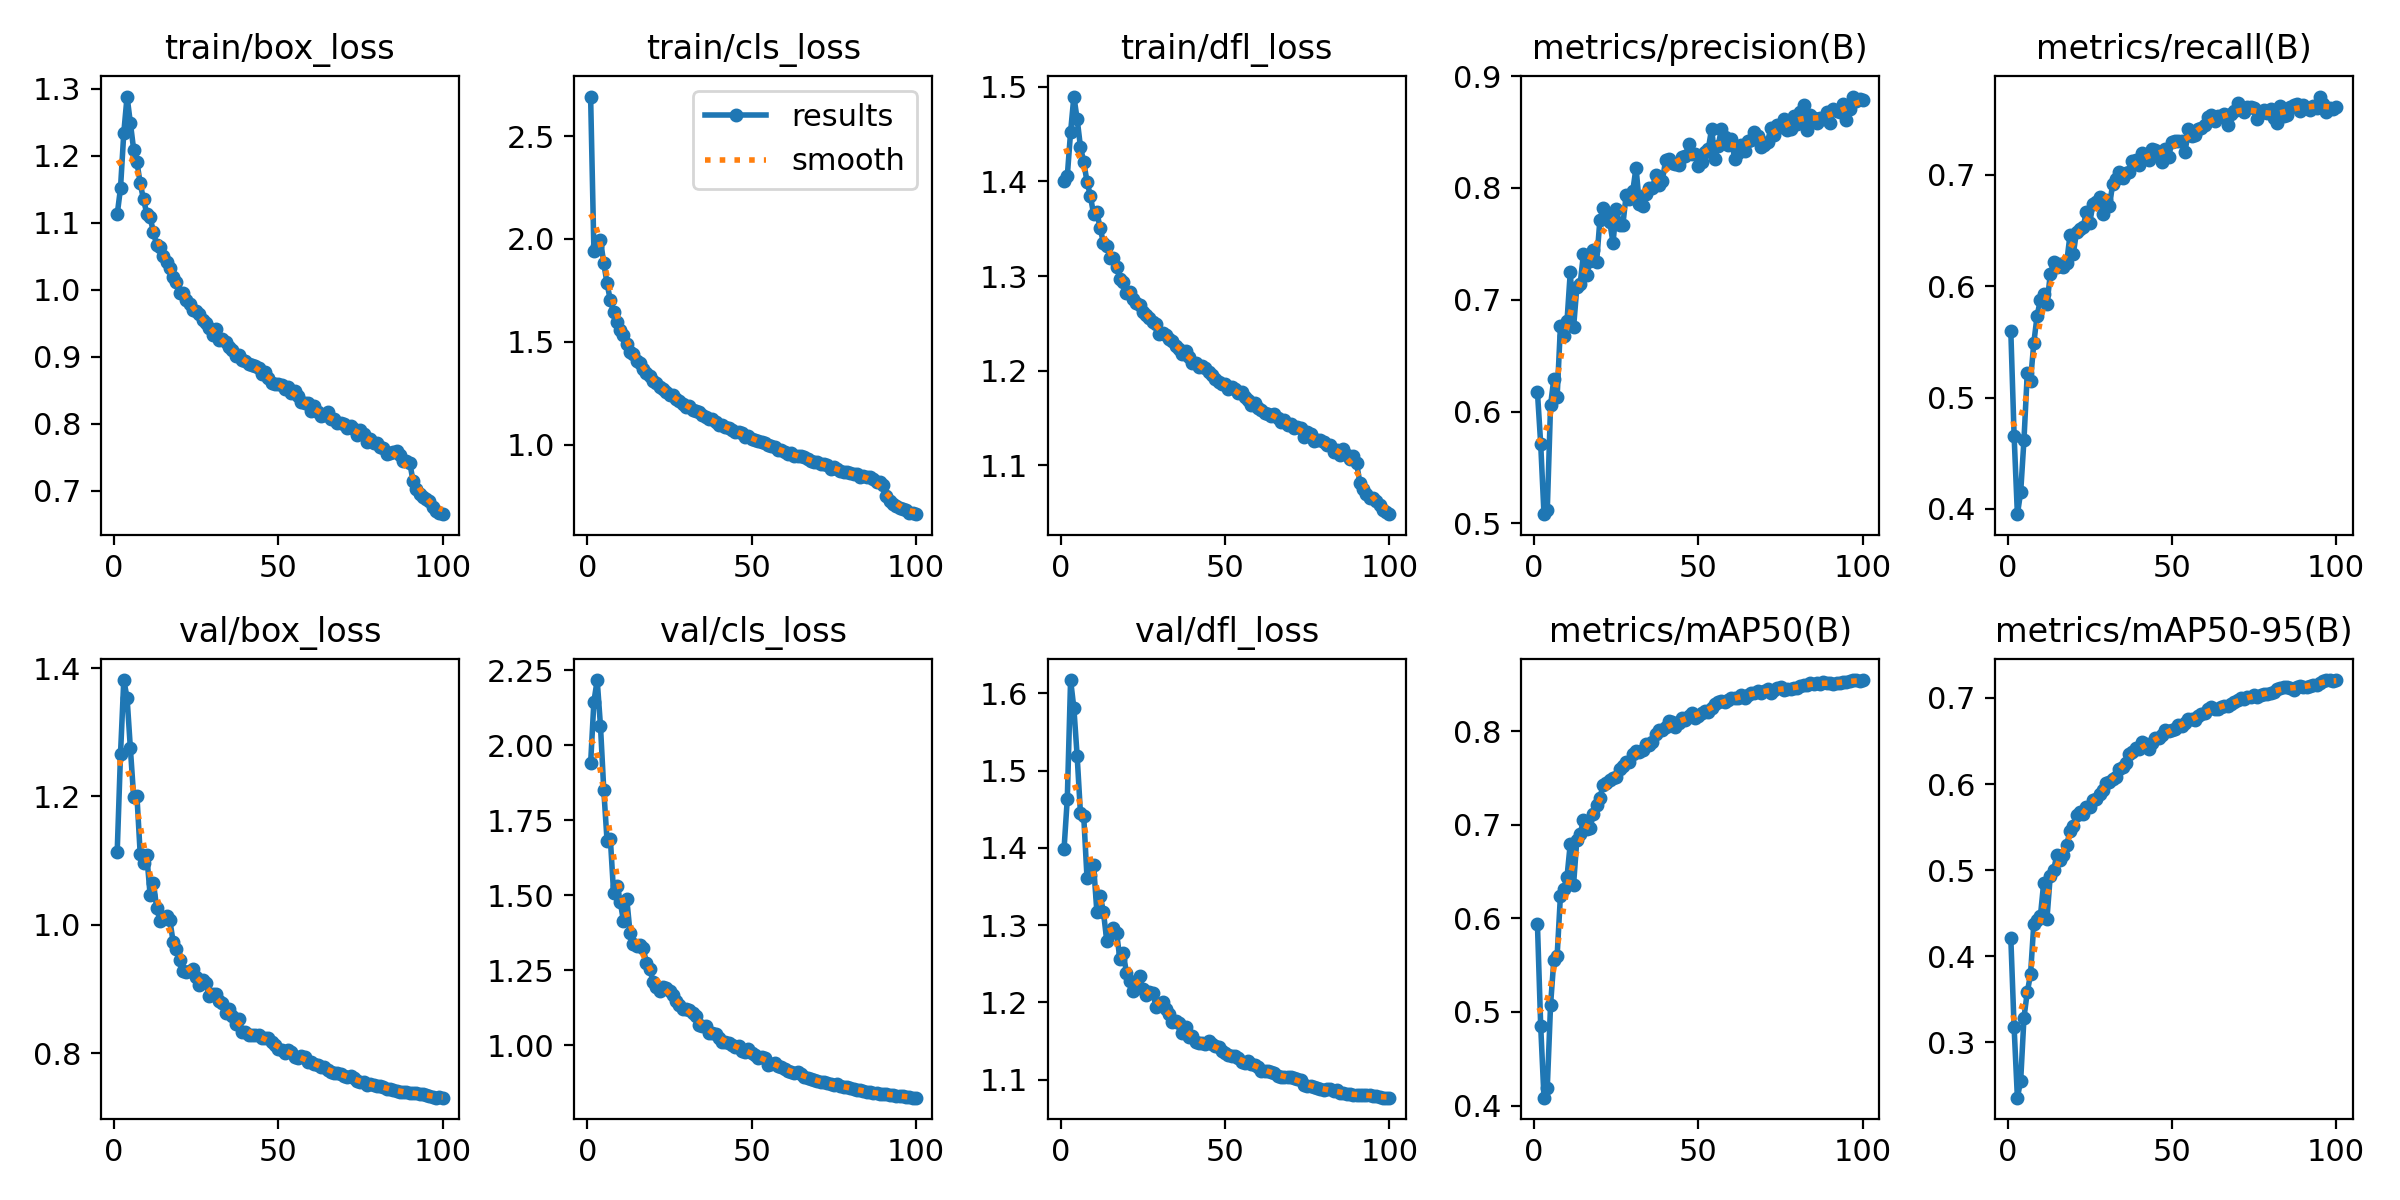

Source data for this figure (header and first rows):
epoch, time, train/box_loss, train/cls_loss, train/dfl_loss, metrics/precision(B), metrics/recall(B), metrics/mAP50(B), metrics/mAP50-95(B), val/box_loss, val/cls_loss, val/dfl_loss, lr/pg0, lr/pg1, lr/pg2, lr/pg3, lr/pg4, lr/pg5, lr/pg6, lr/pg7
1, 71.35, 1.113, 2.692, 1.4, 0.6177, 0.5598, 0.5944, 0.4212, 1.114, 1.94, 1.398, 0.009977, 0.003326, 0.009977, 0.003326, 0.009977, 0.003326, 0.009977, 0.003326
2, 126.1, 1.152, 1.943, 1.406, 0.571, 0.4659, 0.4849, 0.3176, 1.266, 2.146, 1.464, 0.01978, 0.006593, 0.01978, 0.006593, 0.01978, 0.006593, 0.01978, 0.006593
3, 176.6, 1.234, 1.968, 1.452, 0.5082, 0.3953, 0.4085, 0.2359, 1.381, 2.218, 1.617, 0.02938, 0.009795, 0.02938, 0.009795, 0.02938, 0.009795, 0.02938, 0.009795
4, 224.5, 1.289, 1.995, 1.49, 0.5117, 0.415, 0.4191, 0.2556, 1.354, 2.065, 1.581, 0.02911, 0.009703, 0.02911, 0.009703, 0.02911, 0.009703, 0.02911, 0.009703
5, 271.1, 1.249, 1.881, 1.466, 0.6058, 0.4621, 0.5076, 0.3288, 1.275, 1.852, 1.519, 0.02881, 0.009604, 0.02881, 0.009604, 0.02881, 0.009604, 0.02881, 0.009604
6, 316.1, 1.209, 1.784, 1.437, 0.6292, 0.5217, 0.5556, 0.3582, 1.2, 1.682, 1.445, 0.02851, 0.009505, 0.02851, 0.009505, 0.02851, 0.009505, 0.02851, 0.009505
7, 360.9, 1.191, 1.701, 1.42, 0.6134, 0.5152, 0.5601, 0.3791, 1.201, 1.689, 1.441, 0.02822, 0.009406, 0.02822, 0.009406, 0.02822, 0.009406, 0.02822, 0.009406
8, 407.2, 1.159, 1.645, 1.4, 0.6764, 0.5493, 0.6241, 0.4381, 1.11, 1.506, 1.361, 0.02792, 0.009307, 0.02792, 0.009307, 0.02792, 0.009307, 0.02792, 0.009307
9, 456.1, 1.135, 1.597, 1.385, 0.6674, 0.5736, 0.6313, 0.4423, 1.097, 1.53, 1.364, 0.02762, 0.009208, 0.02762, 0.009208, 0.02762, 0.009208, 0.02762, 0.009208
10, 502.4, 1.114, 1.556, 1.365, 0.6806, 0.5878, 0.6441, 0.4467, 1.108, 1.479, 1.377, 0.02733, 0.009109, 0.02733, 0.009109, 0.02733, 0.009109, 0.02733, 0.009109
11, 549.9, 1.108, 1.531, 1.367, 0.7249, 0.5927, 0.6799, 0.4852, 1.047, 1.414, 1.317, 0.02703, 0.00901, 0.02703, 0.00901, 0.02703, 0.00901, 0.02703, 0.00901
12, 599.9, 1.087, 1.488, 1.351, 0.6753, 0.5838, 0.6361, 0.4437, 1.066, 1.487, 1.338, 0.02673, 0.008911, 0.02673, 0.008911, 0.02673, 0.008911, 0.02673, 0.008911
13, 649.4, 1.067, 1.452, 1.335, 0.7113, 0.6106, 0.6839, 0.4936, 1.026, 1.374, 1.317, 0.02644, 0.008812, 0.02644, 0.008812, 0.02644, 0.008812, 0.02644, 0.008812
14, 698.7, 1.064, 1.443, 1.332, 0.7141, 0.6214, 0.6897, 0.5001, 1.006, 1.337, 1.28, 0.02614, 0.008713, 0.02614, 0.008713, 0.02614, 0.008713, 0.02614, 0.008713
15, 745.2, 1.05, 1.407, 1.319, 0.7409, 0.6177, 0.7049, 0.5173, 1.009, 1.329, 1.291, 0.02584, 0.008614, 0.02584, 0.008614, 0.02584, 0.008614, 0.02584, 0.008614
16, 792.1, 1.041, 1.395, 1.319, 0.722, 0.6202, 0.6951, 0.5119, 1.013, 1.336, 1.296, 0.02555, 0.008515, 0.02555, 0.008515, 0.02555, 0.008515, 0.02555, 0.008515
17, 840.9, 1.033, 1.37, 1.31, 0.7348, 0.6171, 0.6964, 0.5178, 1.008, 1.323, 1.29, 0.02525, 0.008416, 0.02525, 0.008416, 0.02525, 0.008416, 0.02525, 0.008416
18, 890.5, 1.019, 1.348, 1.297, 0.7449, 0.6213, 0.711, 0.5293, 0.9736, 1.272, 1.256, 0.02495, 0.008317, 0.02495, 0.008317, 0.02495, 0.008317, 0.02495, 0.008317
19, 938.8, 1.012, 1.335, 1.294, 0.7333, 0.6459, 0.7211, 0.5452, 0.9627, 1.254, 1.263, 0.02465, 0.008218, 0.02465, 0.008218, 0.02465, 0.008218, 0.02465, 0.008218
20, 987.5, 0.9948, 1.309, 1.282, 0.7711, 0.6291, 0.7286, 0.551, 0.945, 1.212, 1.238, 0.02436, 0.008119, 0.02436, 0.008119, 0.02436, 0.008119, 0.02436, 0.008119
21, 1037, 0.9946, 1.301, 1.284, 0.782, 0.6491, 0.7421, 0.5641, 0.9272, 1.193, 1.228, 0.02406, 0.00802, 0.02406, 0.00802, 0.02406, 0.00802, 0.02406, 0.00802
22, 1087, 0.9853, 1.282, 1.276, 0.7777, 0.6511, 0.744, 0.568, 0.9257, 1.181, 1.215, 0.02376, 0.007921, 0.02376, 0.007921, 0.02376, 0.007921, 0.02376, 0.007921
23, 1133, 0.9793, 1.269, 1.272, 0.7695, 0.6534, 0.7474, 0.5658, 0.9277, 1.193, 1.223, 0.02347, 0.007822, 0.02347, 0.007822, 0.02347, 0.007822, 0.02347, 0.007822
24, 1181, 0.9696, 1.258, 1.269, 0.751, 0.6667, 0.75, 0.5737, 0.9307, 1.19, 1.234, 0.02317, 0.007723, 0.02317, 0.007723, 0.02317, 0.007723, 0.02317, 0.007723
25, 1231, 0.9678, 1.242, 1.262, 0.7814, 0.6571, 0.751, 0.5733, 0.9187, 1.182, 1.217, 0.02287, 0.007624, 0.02287, 0.007624, 0.02287, 0.007624, 0.02287, 0.007624
26, 1281, 0.964, 1.239, 1.259, 0.7673, 0.6738, 0.7595, 0.5819, 0.9065, 1.167, 1.21, 0.02258, 0.007525, 0.02258, 0.007525, 0.02258, 0.007525, 0.02258, 0.007525
27, 1330, 0.9545, 1.222, 1.256, 0.7672, 0.6753, 0.7628, 0.5829, 0.9138, 1.146, 1.214, 0.02228, 0.007426, 0.02228, 0.007426, 0.02228, 0.007426, 0.02228, 0.007426
28, 1379, 0.9498, 1.212, 1.251, 0.7936, 0.68, 0.7672, 0.5891, 0.9097, 1.133, 1.212, 0.02198, 0.007327, 0.02198, 0.007327, 0.02198, 0.007327, 0.02198, 0.007327
29, 1427, 0.943, 1.198, 1.249, 0.7902, 0.6646, 0.7671, 0.5928, 0.8882, 1.12, 1.194, 0.02168, 0.007228, 0.02168, 0.007228, 0.02168, 0.007228, 0.02168, 0.007228
30, 1476, 0.933, 1.184, 1.239, 0.7969, 0.6775, 0.7752, 0.6018, 0.8913, 1.119, 1.197, 0.02139, 0.007129, 0.02139, 0.007129, 0.02139, 0.007129, 0.02139, 0.007129
31, 1524, 0.9415, 1.189, 1.24, 0.8182, 0.6719, 0.7788, 0.6027, 0.8924, 1.117, 1.2, 0.02109, 0.00703, 0.02109, 0.00703, 0.02109, 0.00703, 0.02109, 0.00703
32, 1573, 0.9247, 1.168, 1.237, 0.7856, 0.6922, 0.7771, 0.6054, 0.8804, 1.108, 1.191, 0.02079, 0.006931, 0.02079, 0.006931, 0.02079, 0.006931, 0.02079, 0.006931
33, 1623, 0.9267, 1.162, 1.233, 0.7843, 0.6968, 0.7795, 0.6077, 0.8778, 1.098, 1.185, 0.0205, 0.006832, 0.0205, 0.006832, 0.0205, 0.006832, 0.0205, 0.006832
34, 1671, 0.922, 1.159, 1.232, 0.7948, 0.703, 0.7862, 0.6177, 0.8621, 1.068, 1.174, 0.0202, 0.006733, 0.0202, 0.006733, 0.0202, 0.006733, 0.0202, 0.006733
35, 1720, 0.9139, 1.143, 1.226, 0.8003, 0.6976, 0.7847, 0.6201, 0.8687, 1.065, 1.176, 0.0199, 0.006634, 0.0199, 0.006634, 0.0199, 0.006634, 0.0199, 0.006634
36, 1768, 0.9095, 1.133, 1.223, 0.7998, 0.7017, 0.7888, 0.6241, 0.8573, 1.062, 1.173, 0.01961, 0.006535, 0.01961, 0.006535, 0.01961, 0.006535, 0.01961, 0.006535
37, 1815, 0.9014, 1.123, 1.217, 0.8116, 0.7025, 0.7966, 0.6346, 0.8456, 1.041, 1.161, 0.01931, 0.006436, 0.01931, 0.006436, 0.01931, 0.006436, 0.01931, 0.006436
38, 1863, 0.9018, 1.123, 1.221, 0.8023, 0.7124, 0.8008, 0.6371, 0.8525, 1.039, 1.168, 0.01901, 0.006337, 0.01901, 0.006337, 0.01901, 0.006337, 0.01901, 0.006337
39, 1912, 0.8957, 1.111, 1.214, 0.8064, 0.7134, 0.8012, 0.6418, 0.8335, 1.037, 1.156, 0.01871, 0.006238, 0.01871, 0.006238, 0.01871, 0.006238, 0.01871, 0.006238
40, 1959, 0.893, 1.096, 1.209, 0.8248, 0.7092, 0.8042, 0.6406, 0.8329, 1.025, 1.156, 0.01842, 0.006139, 0.01842, 0.006139, 0.01842, 0.006139, 0.01842, 0.006139
41, 2008, 0.8895, 1.094, 1.208, 0.826, 0.7201, 0.8109, 0.6488, 0.8282, 1.012, 1.148, 0.01812, 0.00604, 0.01812, 0.00604, 0.01812, 0.00604, 0.01812, 0.00604
42, 2057, 0.8869, 1.086, 1.204, 0.8225, 0.7173, 0.8094, 0.6465, 0.8286, 1.01, 1.148, 0.01782, 0.005941, 0.01782, 0.005941, 0.01782, 0.005941, 0.01782, 0.005941
43, 2105, 0.8865, 1.083, 1.205, 0.8213, 0.7136, 0.8042, 0.6404, 0.8276, 1.007, 1.148, 0.01753, 0.005842, 0.01753, 0.005842, 0.01753, 0.005842, 0.01753, 0.005842
44, 2154, 0.8827, 1.071, 1.203, 0.8208, 0.7235, 0.8089, 0.6479, 0.8282, 1, 1.146, 0.01723, 0.005743, 0.01723, 0.005743, 0.01723, 0.005743, 0.01723, 0.005743
45, 2203, 0.8744, 1.061, 1.198, 0.8273, 0.7221, 0.8141, 0.6534, 0.8233, 0.9936, 1.15, 0.01693, 0.005644, 0.01693, 0.005644, 0.01693, 0.005644, 0.01693, 0.005644
46, 2249, 0.8766, 1.061, 1.195, 0.8283, 0.7189, 0.8115, 0.6532, 0.8234, 0.9961, 1.146, 0.01664, 0.005545, 0.01664, 0.005545, 0.01664, 0.005545, 0.01664, 0.005545
47, 2298, 0.8686, 1.056, 1.192, 0.839, 0.7121, 0.8162, 0.657, 0.8236, 0.9787, 1.143, 0.01634, 0.005446, 0.01634, 0.005446, 0.01634, 0.005446, 0.01634, 0.005446
48, 2346, 0.8607, 1.038, 1.188, 0.8304, 0.7234, 0.8196, 0.6631, 0.8165, 0.9766, 1.142, 0.01604, 0.005347, 0.01604, 0.005347, 0.01604, 0.005347, 0.01604, 0.005347
49, 2395, 0.8599, 1.044, 1.186, 0.8299, 0.7164, 0.8139, 0.6614, 0.8132, 0.9868, 1.137, 0.01574, 0.005248, 0.01574, 0.005248, 0.01574, 0.005248, 0.01574, 0.005248
50, 2444, 0.8589, 1.028, 1.186, 0.8194, 0.73, 0.8156, 0.6624, 0.8068, 0.9748, 1.134, 0.01545, 0.005149, 0.01545, 0.005149, 0.01545, 0.005149, 0.01545, 0.005149
51, 2493, 0.8574, 1.024, 1.18, 0.8236, 0.7306, 0.8189, 0.6637, 0.8044, 0.9655, 1.132, 0.01515, 0.00505, 0.01515, 0.00505, 0.01515, 0.00505, 0.01515, 0.00505
52, 2542, 0.8514, 1.019, 1.182, 0.8321, 0.7303, 0.8213, 0.6687, 0.8007, 0.956, 1.131, 0.01485, 0.004951, 0.01485, 0.004951, 0.01485, 0.004951, 0.01485, 0.004951
53, 2591, 0.855, 1.014, 1.18, 0.835, 0.7301, 0.8208, 0.6672, 0.8041, 0.9613, 1.13, 0.01456, 0.004852, 0.01456, 0.004852, 0.01456, 0.004852, 0.01456, 0.004852
54, 2639, 0.8453, 1.006, 1.176, 0.853, 0.7203, 0.8246, 0.6704, 0.8014, 0.9585, 1.128, 0.01426, 0.004753, 0.01426, 0.004753, 0.01426, 0.004753, 0.01426, 0.004753
55, 2686, 0.8486, 0.9975, 1.177, 0.8261, 0.7415, 0.8293, 0.676, 0.7931, 0.935, 1.123, 0.01396, 0.004654, 0.01396, 0.004654, 0.01396, 0.004654, 0.01396, 0.004654
56, 2735, 0.8409, 0.9926, 1.172, 0.8379, 0.735, 0.8305, 0.6755, 0.7924, 0.9366, 1.121, 0.01367, 0.004555, 0.01367, 0.004555, 0.01367, 0.004555, 0.01367, 0.004555
57, 2785, 0.8322, 0.9895, 1.169, 0.8531, 0.7355, 0.8319, 0.6748, 0.7953, 0.9392, 1.124, 0.01337, 0.004456, 0.01337, 0.004456, 0.01337, 0.004456, 0.01337, 0.004456
58, 2834, 0.8306, 0.9749, 1.164, 0.8455, 0.7414, 0.8314, 0.6789, 0.7935, 0.9302, 1.121, 0.01307, 0.004357, 0.01307, 0.004357, 0.01307, 0.004357, 0.01307, 0.004357
59, 2883, 0.8311, 0.9731, 1.165, 0.8385, 0.7426, 0.8334, 0.6818, 0.7862, 0.9261, 1.119, 0.01277, 0.004258, 0.01277, 0.004258, 0.01277, 0.004258, 0.01277, 0.004258
60, 2932, 0.819, 0.9645, 1.161, 0.8441, 0.7448, 0.8353, 0.6831, 0.7856, 0.9186, 1.116, 0.01248, 0.004159, 0.01248, 0.004159, 0.01248, 0.004159, 0.01248, 0.004159
... 40 more rows
